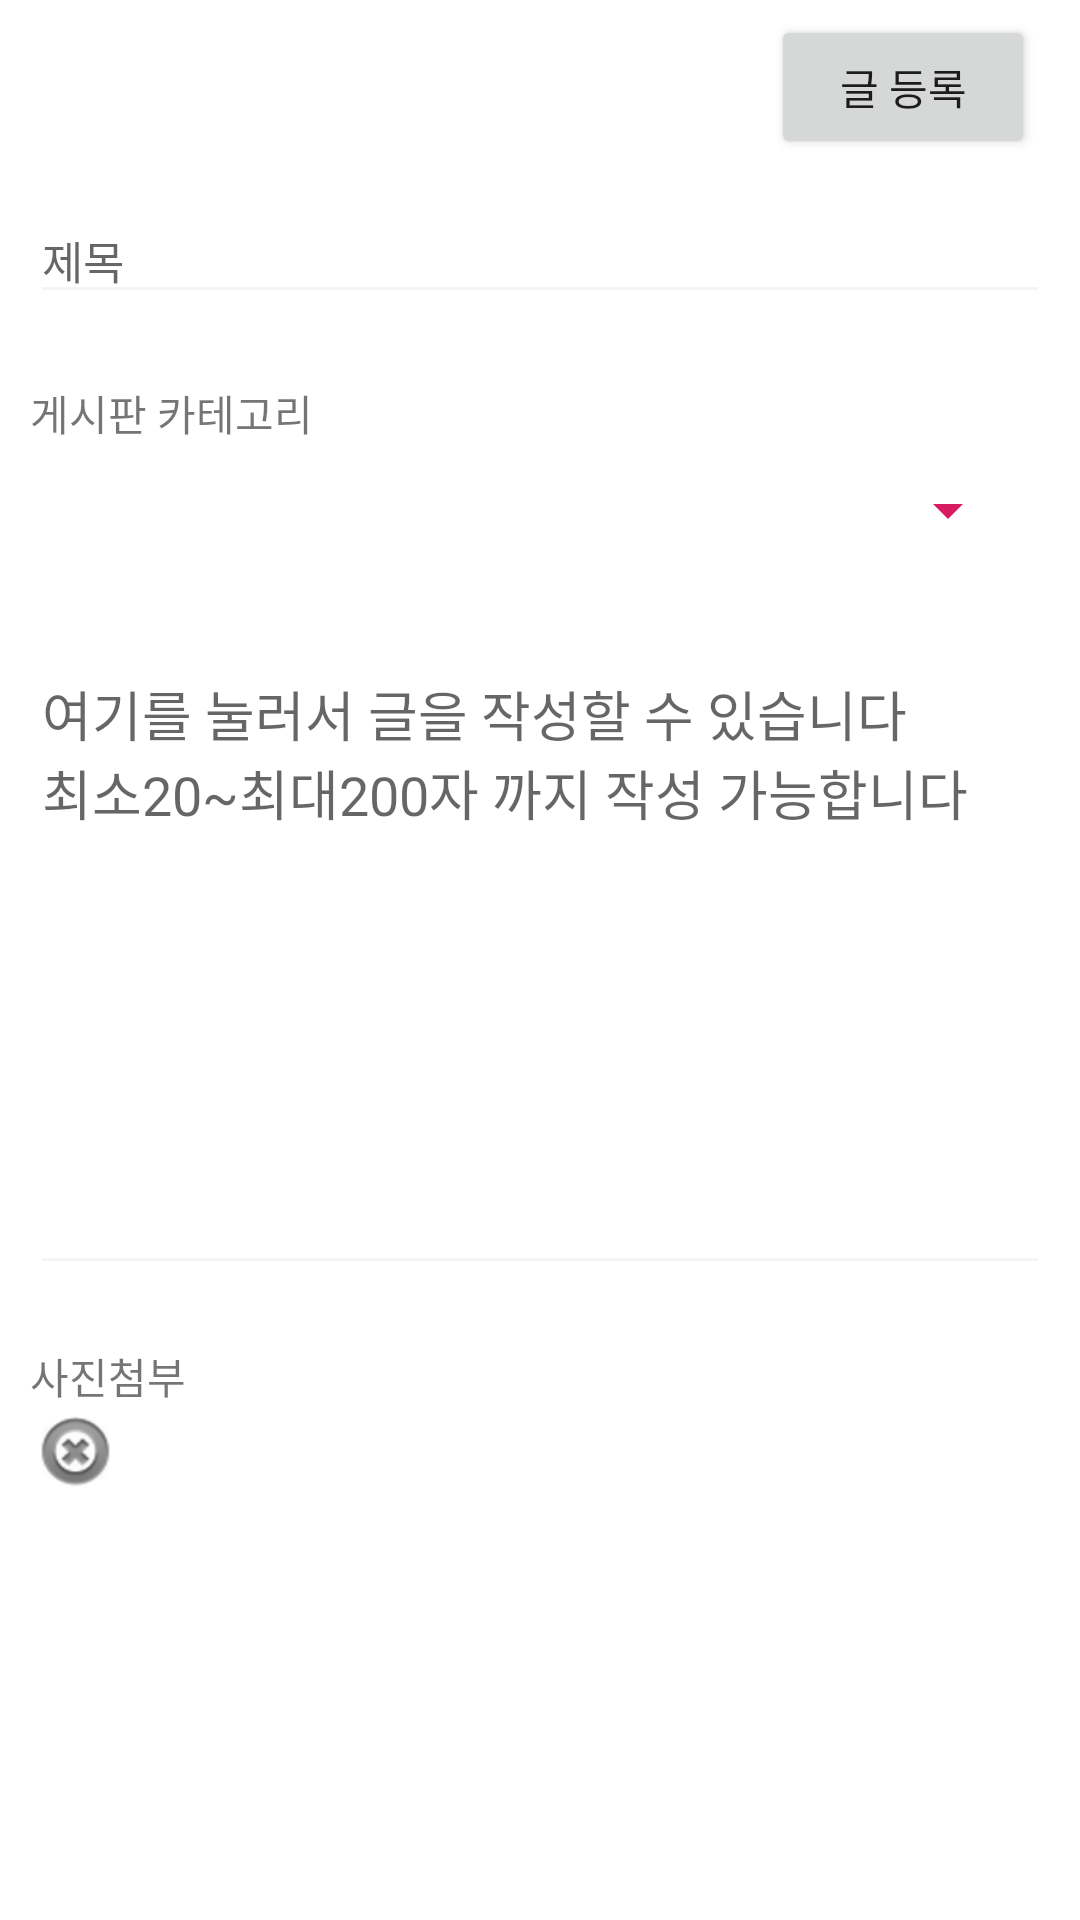

Layout XML and referenced resources for this Android screen:
<!-- AndroidManifest.xml: application theme AppTheme -->
<!-- res/layout/activity_post_upload.xml -->
<?xml version="1.0" encoding="utf-8"?>
<LinearLayout xmlns:android="http://schemas.android.com/apk/res/android"
    xmlns:app="http://schemas.android.com/apk/res-auto"
    xmlns:tools="http://schemas.android.com/tools"
    android:layout_width="match_parent"
    android:layout_height="match_parent"
    android:background="#FFFFFF"
    android:orientation="vertical"
    tools:context=".PostUploadActivity">

    <LinearLayout
        android:layout_width="match_parent"
        android:layout_height="wrap_content"
        android:layout_weight="0.01"
        android:orientation="vertical">

        <LinearLayout
            android:layout_width="match_parent"
            android:layout_height="wrap_content"
            android:orientation="horizontal">

            <ImageButton
                android:id="@+id/bt_backlist"
                android:layout_width="15dp"
                android:layout_height="15dp"
                android:layout_marginLeft="15dp"
                android:layout_marginTop="20dp"
                android:layout_marginRight="25dp"
                android:background="#FFFFFF"
                android:scaleType="fitXY"
                android:src="@drawable/letterx" />

            <FrameLayout
                android:layout_width="match_parent"
                android:layout_height="wrap_content">

                <Button
                    android:id="@+id/bt_upload"
                    android:layout_width="wrap_content"
                    android:layout_height="wrap_content"
                    android:layout_gravity="right"
                    android:layout_marginLeft="15dp"
                    android:layout_marginTop="5dp"
                    android:layout_marginRight="15dp"
                    android:text="글 등록"
                    android:textColor="@color/solid_black" />
            </FrameLayout>

        </LinearLayout>
    </LinearLayout>

    <LinearLayout
        android:layout_width="match_parent"
        android:layout_height="wrap_content"
        android:layout_weight="0.01"
        android:orientation="vertical"
        android:layout_margin="10dp">

        <EditText
            android:id="@+id/et_postname"
            android:layout_width="match_parent"
            android:layout_height="wrap_content"
            android:backgroundTint="#F5F5F5"
            android:ems="10"
            android:hint="제목"
            android:inputType="textPersonName"
            android:maxLength="70"
            android:textSize="15dp"/>
    </LinearLayout>

    <LinearLayout
        android:layout_width="match_parent"
        android:layout_height="wrap_content"
        android:layout_weight="0.01"
        android:orientation="vertical"
        android:layout_margin="10dp">

        <TextView
            android:id="@+id/et_category"
            android:layout_width="match_parent"
            android:layout_height="wrap_content"
            android:text="게시판 카테고리"/>

        <Spinner
            android:id="@+id/spinner_cate"
            android:layout_width="match_parent"
            android:layout_height="wrap_content"
            android:backgroundTint="@color/colorAccent"
            android:layout_margin="10dp"/>
    </LinearLayout>

    <LinearLayout
        android:layout_width="match_parent"
        android:layout_height="wrap_content"
        android:layout_weight="0.5"
        android:orientation="vertical"
        android:layout_margin="10dp">

        <EditText
            android:id="@+id/et_postcontent"
            android:layout_width="match_parent"
            android:layout_height="wrap_content"
            android:backgroundTint="#F5F5F5"
            android:layout_weight="5"
            android:ems="10"
            android:gravity="start|top"
            android:hint="여기를 눌러서 글을 작성할 수 있습니다                         최소20~최대200자 까지 작성 가능합니다"
            android:inputType="textMultiLine"
            android:maxLength="200"
            android:minLines="1"
            android:scrollbars="vertical" />
    </LinearLayout>

    <LinearLayout
        android:layout_width="match_parent"
        android:layout_height="wrap_content"
        android:layout_weight="0.01"
        android:orientation="vertical"
        android:layout_margin="10dp">

        <TextView
            android:id="@+id/textView2"
            android:layout_width="match_parent"
            android:layout_height="wrap_content"
            android:text="사진첨부" />

        <FrameLayout
            android:layout_width="match_parent"
            android:layout_height="wrap_content">

            <ImageView
                android:id="@+id/imgView"
                android:layout_width="161dp"
                android:layout_height="158dp"
                android:background="#FFFFFF"
                android:onClick="imgView"
                android:scaleType="fitXY"
                android:src="@drawable/camera"
                tools:ignore="OnClick" />

            <ImageButton
                android:id="@+id/imgbtn2"
                android:layout_width="30dp"
                android:layout_height="30dp"
                android:backgroundTint="@color/cardview_shadow_end_color"
                app:srcCompat="@android:drawable/ic_notification_clear_all" />
        </FrameLayout>
    </LinearLayout>

</LinearLayout>
<!-- resources referenced by this layout -->
<resources>
  <color name="colorAccent">#D81B60</color>
  <style name="AppTheme" parent="Theme.MaterialComponents.Light.NoActionBar">
          
          <item name="colorPrimary">#78C3FF</item>
          <item name="colorPrimaryDark">#78C3FF</item>
          <item name="colorAccent">#29BCFF</item>
      </style>
</resources>
